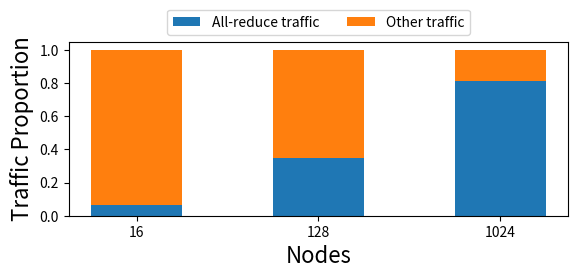

This chart was generated by the following Python code:
import matplotlib.pyplot as plt
import numpy as np

fig, ax = plt.subplots(1, 1)
fig.set_size_inches(6, 3)

ax.set_xlabel('Nodes', fontsize=16)
ax.set_ylabel('Traffic Proportion', fontsize=16)

node_counts = ['16', '128', '1024']
traffic = {}
traffic["All-reduce traffic"] = [0.06282181358420372, 0.3490691754152362, 0.8109660207437883]
traffic["Other traffic"] = [1 - t for t in traffic["All-reduce traffic"]]
width = 0.5

bottom = np.zeros(3)
for lbl, weight_count in traffic.items():
    p = ax.bar(node_counts, weight_count, width, label=lbl, bottom=bottom)
    bottom += weight_count

ax.legend(bbox_to_anchor=(0.5, 1), loc="lower center", ncol=2)

fig.tight_layout(pad=1.5)

plt.savefig('bs1k_traffic_a.pdf', bbox_inches='tight', pad_inches=.15, dpi=600)
# plt.show()
